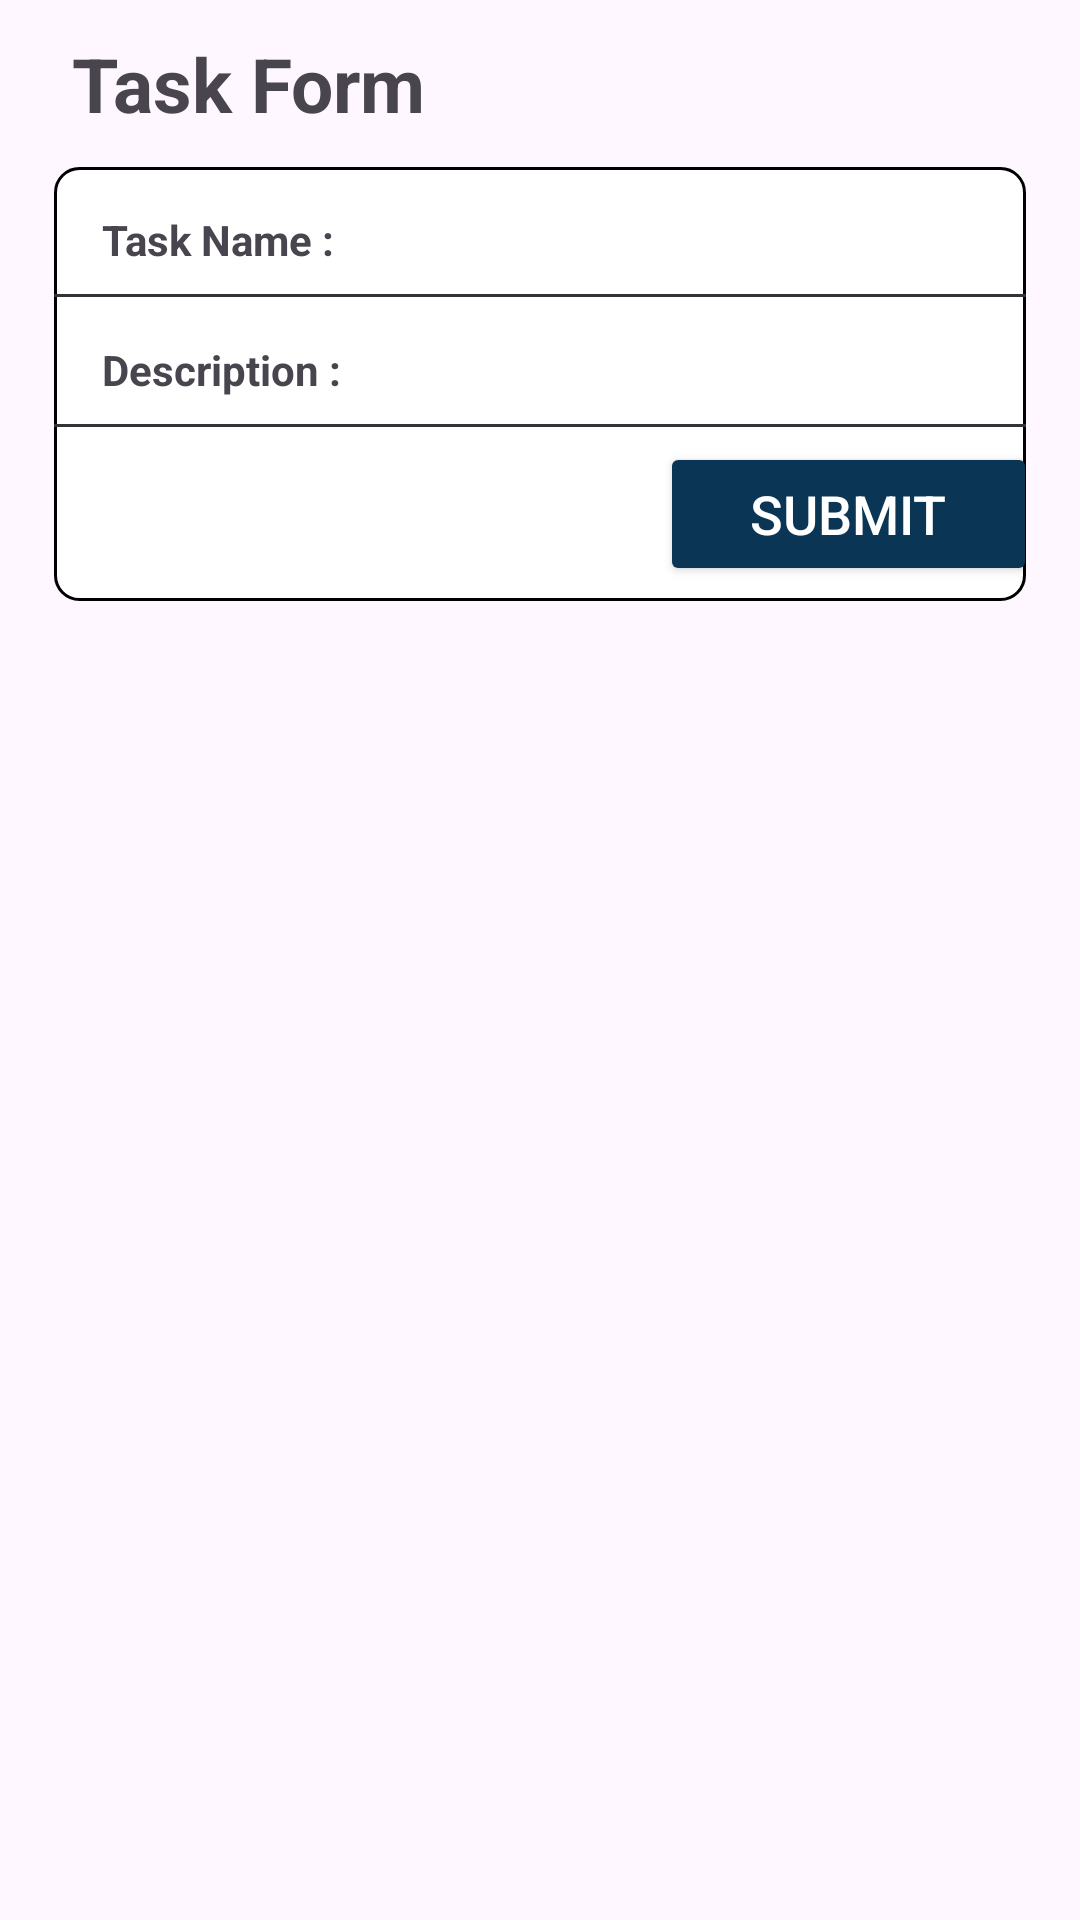

The Android layout XML behind this screen, and the referenced resources:
<!-- AndroidManifest.xml: application theme Theme.Synco -->
<!-- res/layout/task_form.xml -->
<?xml version="1.0" encoding="utf-8"?>
<LinearLayout xmlns:android="http://schemas.android.com/apk/res/android"
    android:layout_width="match_parent"
    android:layout_height="wrap_content"
    android:orientation="vertical"
    android:paddingTop="5dp"
    android:paddingBottom="5dp"
    android:paddingRight="18dp"
    android:paddingLeft="18dp">
    <TextView
        android:layout_width="wrap_content"
        android:layout_height="wrap_content"
        android:padding="6dp"
        android:textSize="25sp"
        android:text="Task Form"

        android:textStyle="bold" />

    <LinearLayout
        android:layout_width="match_parent"
        android:layout_height="wrap_content"
        android:orientation="vertical"
        android:layout_gravity="center_horizontal"
        android:layout_marginTop="5dp"
        android:layout_marginBottom="5dp"
        android:background="@drawable/note_background">


        <LinearLayout
            android:layout_width="match_parent"
            android:layout_height="wrap_content"
            android:orientation="horizontal"
            android:paddingStart="10dp"
            android:paddingEnd="10dp"
            android:layout_marginTop="6dp"
            android:gravity="center_vertical">

            <TextView
                android:layout_width="wrap_content"
                android:layout_height="wrap_content"
                android:padding="6dp"
                android:text="Task Name :"
                android:textStyle="bold" />

            <EditText
                android:id="@+id/task_name"
                android:layout_width="match_parent"
                android:layout_height="wrap_content"
                android:textSize="18dp"
                android:padding="6dp"
                android:textStyle="bold"
                android:background="@android:color/transparent"/>
        </LinearLayout>
        <View
            android:layout_width="wrap_content"
            android:layout_height="1dp"
            android:background="@color/dgray"
            />

        <LinearLayout
            android:layout_width="match_parent"
            android:layout_height="wrap_content"
            android:orientation="horizontal"
            android:paddingStart="10dp"
            android:paddingEnd="10dp"
            android:layout_marginTop="6dp"
            android:gravity="center_vertical">

            <TextView
                android:layout_width="wrap_content"
                android:layout_height="wrap_content"
                android:padding="6dp"
                android:text="Description :"
                android:textStyle="bold" />

            <EditText
                android:id="@+id/description"
                android:layout_width="match_parent"
                android:layout_height="wrap_content"
                android:textSize="18dp"
                android:padding="6dp"
                android:textStyle="bold"
                android:background="@android:color/transparent"/>
        </LinearLayout>
        <View
            android:layout_width="wrap_content"
            android:layout_height="1dp"
            android:background="@color/dgray"
            />



        <Button
            android:id="@+id/postButton"
            android:layout_width="wrap_content"
            android:layout_height="wrap_content"
            android:text="Submit"
            android:textSize="18sp"
            android:backgroundTint="@color/mlue"
            android:textColor="@color/white"
            android:layout_gravity="center_horizontal"
            android:paddingHorizontal="30dp"
            android:layout_marginLeft="103dp"
            android:layout_marginBottom="5dp"
            android:layout_marginTop="5dp"
            />

    </LinearLayout>
</LinearLayout>
<!-- resources referenced by this layout -->
<resources>
  <color name="dgray">#323438</color>
  <color name="mlue">#0B3554 </color>
  <color name="white">#FFFFFFFF</color>
  <!-- drawable note_background (drawable) -->
  <?xml version="1.0" encoding="utf-8"?>
  <shape xmlns:android="http://schemas.android.com/apk/res/android"
      android:shape="rectangle">
      <corners android:radius="8dp" />
      <stroke
          android:width="1dp"
          android:color="@color/black" />
      <solid android:color="@color/white" />
  </shape>
  <style name="Theme.Synco" parent="Base.Theme.Synco" />
  <color name="black">#FF000000</color>
  <style name="Base.Theme.Synco" parent="Theme.Material3.DayNight.NoActionBar">
          <item name="colorPrimary">@color/dgray</item>
          <item name="colorPrimaryVariant">@color/dgray</item>
          <item name="android:statusBarColor">@color/dgray</item>
      </style>
</resources>
